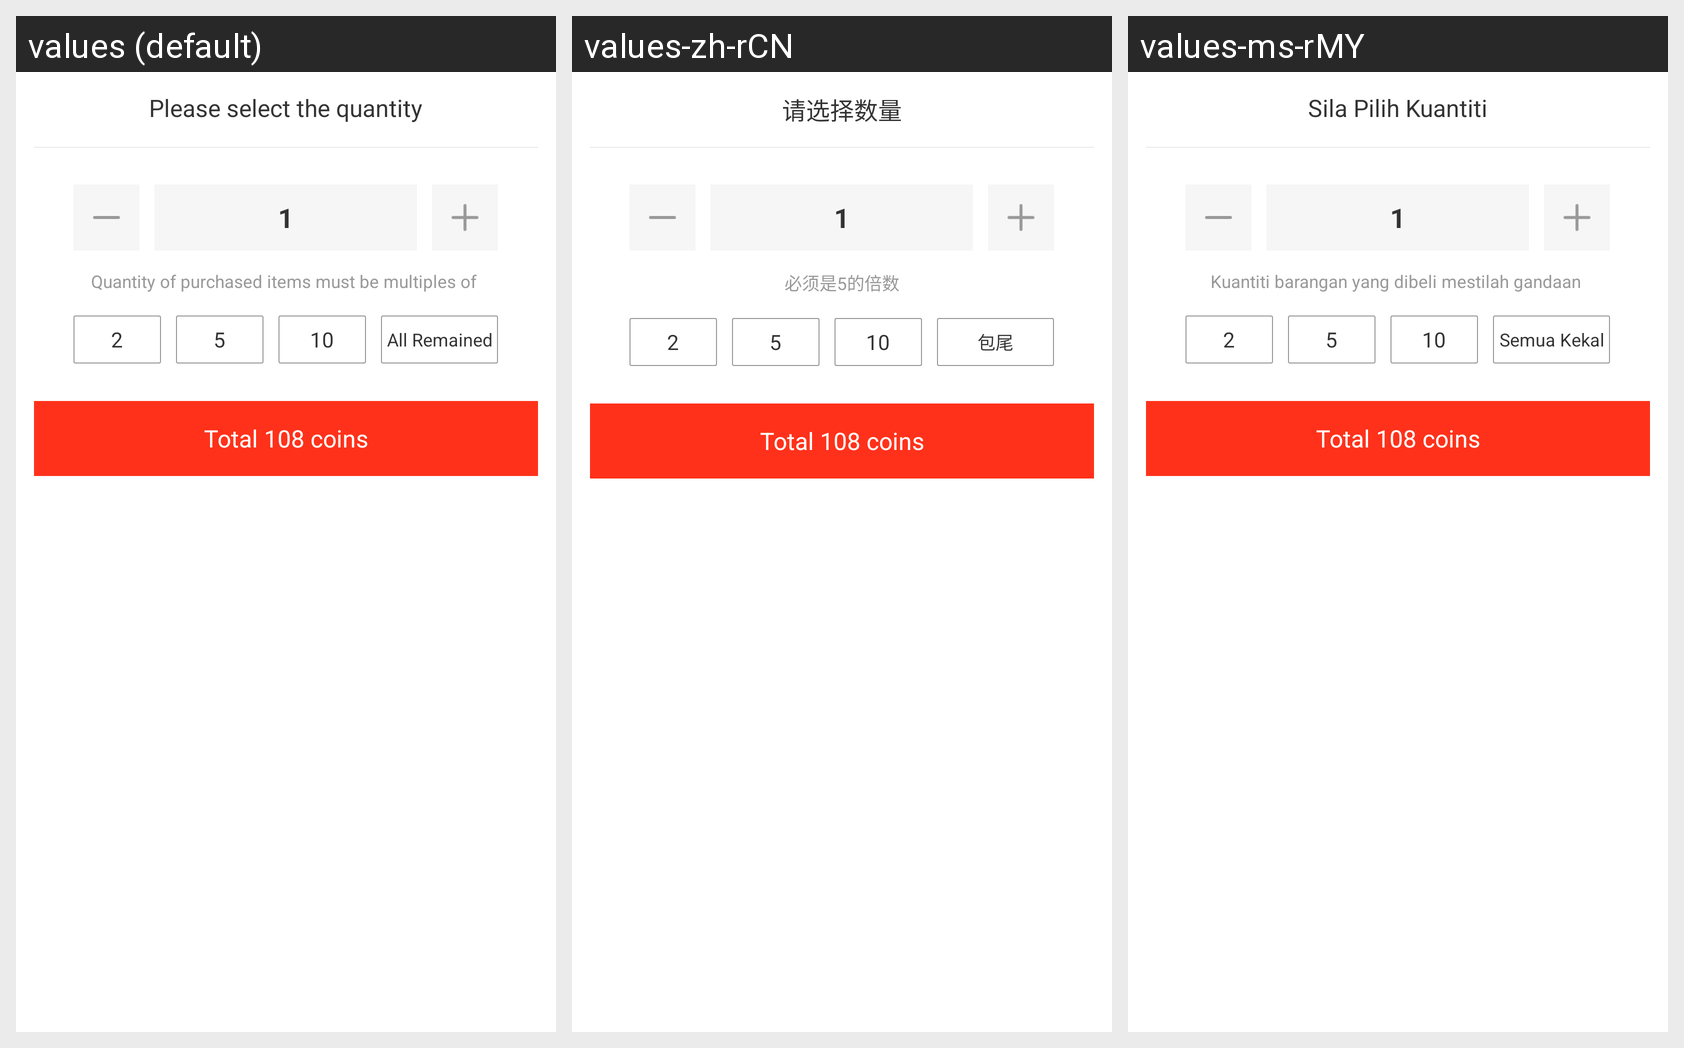

Here is an Android app screen in its default locale and in the app's own translations. Write out the translated-string differences for the strings that appear on this screen.
Android screen res/layout/ppw_insert_coins.xml rendered under 3 locales, left to right: values (default), values-zh-rCN, values-ms-rMY. Device: Nexus 5 (rendered at 1080×1920; each locale shown at half size, 540×960, under a caption strip naming it); theme AppTheme.
Strings drawn on this screen, with the default value and each locale's value (text and hints the layout hard-codes, and strings that could not be matched under every locale, appear in the picture but are not listed):

selectquantity
  values: Please select the quantity
  values-zh-rCN: 请选择数量
  values-ms-rMY: Sila Pilih Kuantiti

FiveTimes
  values: Quantity of purchased items must be multiples of 
  values-zh-rCN: 必须是5的倍数
  values-ms-rMY: Kuantiti barangan yang dibeli mestilah gandaan 

allremain
  values: All Remained
  values-zh-rCN: 包尾
  values-ms-rMY: Semua Kekal
